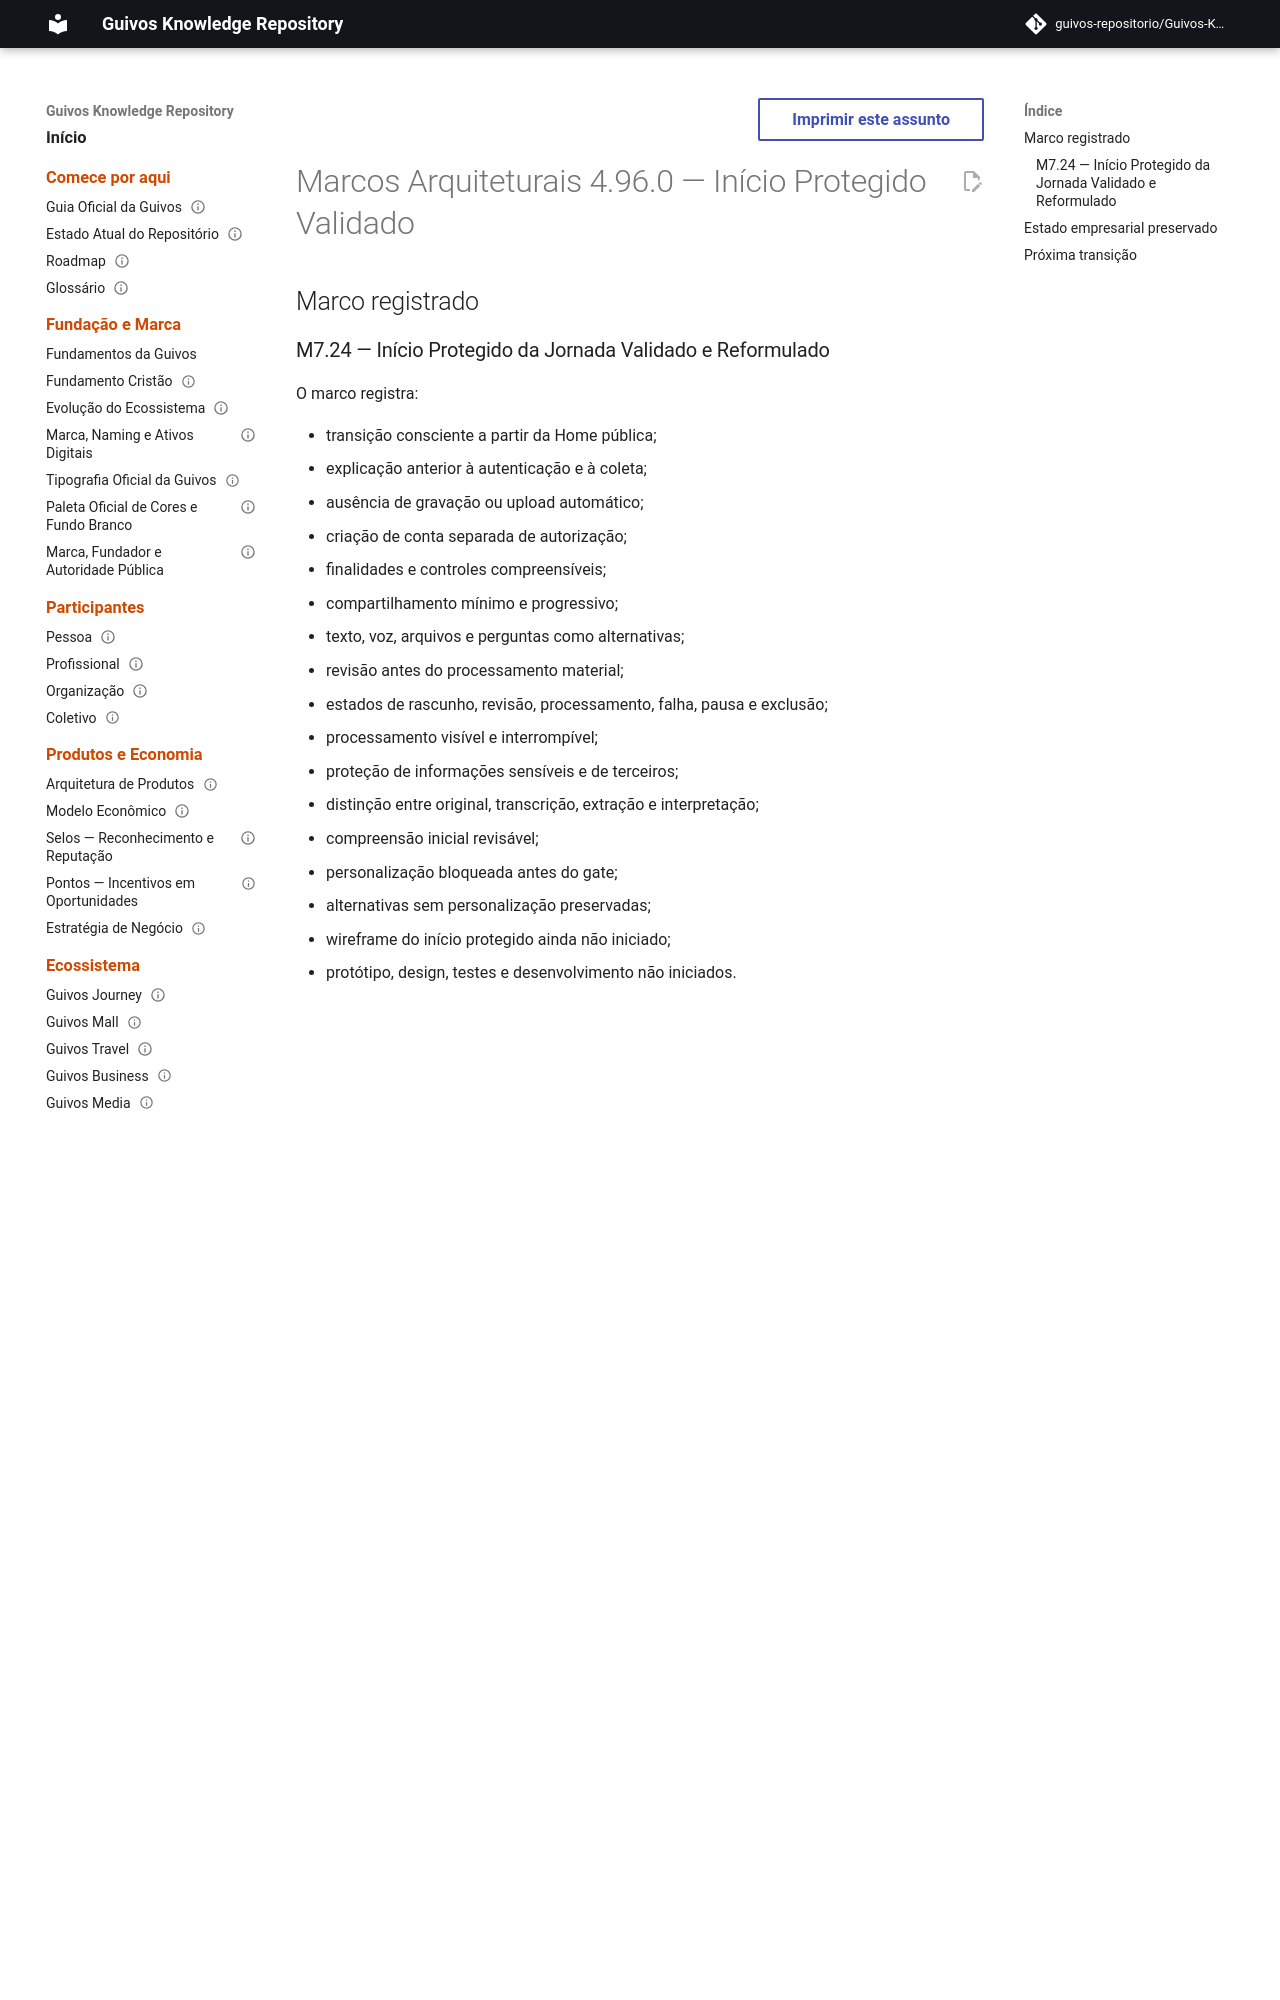

repository: guivos-repositorio/Guivos-Knowledge-Repository · page: project/architectural-milestones-4.96.0/index.html · generator: mkdocs

---
id: GKR-ARCHITECTURAL-MILESTONES-4.96.0
title: Marcos Arquiteturais 4.96.0 — Início Protegido Validado
status: historical
version: 4.96.0
owner: Guivos
last_updated: 2026-07-26
related:
  - GKR-ARCHITECTURAL-MILESTONES-001
  - GKR-STATE-001
  - ROADMAP-11.98.0
  - UXA-023
  - M7.24
normative: false
---

# Marcos Arquiteturais 4.96.0 — Início Protegido Validado

## Marco registrado
